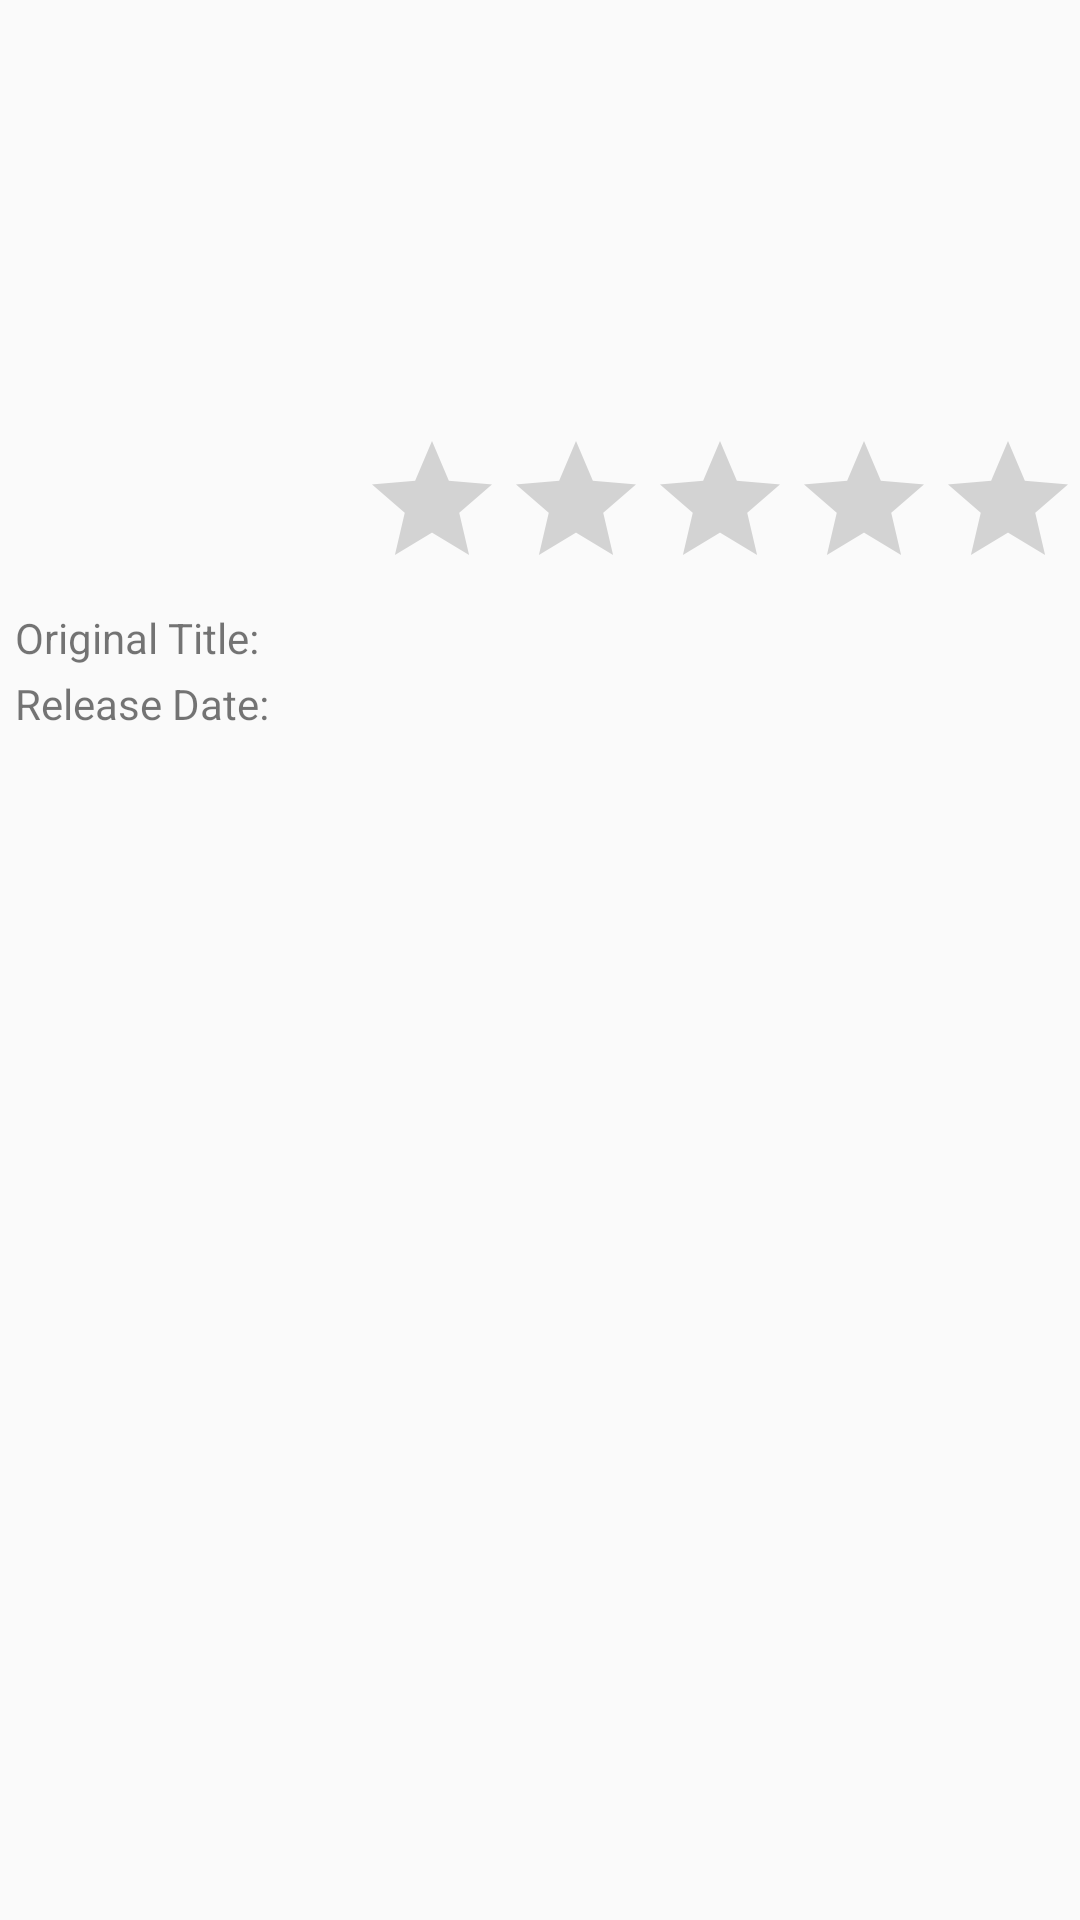

Reconstruct the res/layout file that produces this screen, plus the resources it refers to.
<!-- AndroidManifest.xml: application theme AppTheme -->
<!-- res/layout/movie_details_layout.xml -->
<?xml version="1.0" encoding="utf-8"?>

<RelativeLayout xmlns:android="http://schemas.android.com/apk/res/android"
    android:orientation="vertical"
    android:layout_width="match_parent"
    android:layout_height="match_parent">

    <FrameLayout
        android:id="@+id/fl_movie_banner"
        android:layout_width="match_parent"
        android:layout_height="wrap_content"
        android:layout_alignParentTop="true">
        <ImageView
            android:id="@+id/iv_movie_banner"
            android:contentDescription="@string/content_desc_movie_banner"
            android:layout_width="match_parent"
            android:layout_height="200dp"
            android:scaleType="centerCrop"
            android:layout_gravity="top|center_horizontal"/>
        <RatingBar
            android:id="@+id/rb_movie_rating"
            android:layout_width="wrap_content"
            android:layout_height="wrap_content"
            android:elevation="5dp"
            android:numStars="5"
            android:isIndicator="true"
            android:layout_gravity="bottom|end"/>
    </FrameLayout>

    

    <ScrollView
        android:layout_width="match_parent"
        android:layout_height="match_parent"
        android:layout_alignParentBottom="true"
        android:layout_alignParentStart="true"
        android:layout_below="@id/fl_movie_banner">
        

        <RelativeLayout
            android:layout_width="match_parent"
            android:layout_height="wrap_content">

            <TextView
                android:id="@+id/tv_original_movie_title_label"
                android:layout_width="wrap_content"
                android:layout_height="wrap_content"
                android:text="@string/original_movie_title_label"
                android:paddingStart="5dp"
                android:paddingEnd="5dp"
                android:paddingTop="3dp"/>

            <TextView
                android:id="@+id/tv_original_movie_title"
                android:layout_width="match_parent"
                android:layout_height="wrap_content"
                android:layout_toEndOf="@id/tv_original_movie_title_label"
                android:paddingStart="5dp"
                android:paddingEnd="5dp"
                android:paddingTop="3dp"
                android:ellipsize="end"
                android:maxLines="1"
                android:textStyle="bold"/>

            <TextView
                android:id="@+id/tv_release_date_label"
                android:layout_width="wrap_content"
                android:layout_height="wrap_content"
                android:layout_below="@id/tv_original_movie_title_label"
                android:text="@string/release_date_movie_label"
                android:paddingStart="5dp"
                android:paddingEnd="5dp"
                android:paddingTop="3dp"/>

            <TextView
                android:id="@+id/tv_release_date"
                android:layout_width="match_parent"
                android:layout_height="wrap_content"
                android:layout_toEndOf="@id/tv_release_date_label"
                android:layout_below="@id/tv_original_movie_title_label"
                android:paddingStart="5dp"
                android:paddingEnd="5dp"
                android:paddingTop="3dp"
                android:textStyle="bold"/>

            <TextView
                android:id="@+id/tv_movie_synopsis"
                android:layout_width="match_parent"
                android:layout_height="wrap_content"
                android:layout_below="@id/tv_release_date"
                android:textSize="20sp"
                android:padding="5dp" />

        </RelativeLayout>
    </ScrollView>


</RelativeLayout>
<!-- resources referenced by this layout -->
<resources>
  <!-- drawable border_movie_title (drawable) -->
  <shape xmlns:android="http://schemas.android.com/apk/res/android" android:shape="rectangle" >
      <gradient
          android:angle="90"
          android:startColor="@android:color/black"
          android:endColor="@android:color/transparent"/>
  </shape>
  <string name="content_desc_movie_banner">Movie Banner</string>
  <string name="original_movie_title_label">Original Title: </string>
  <string name="release_date_movie_label">Release Date: </string>
  <style name="AppTheme" parent="Theme.AppCompat.Light.DarkActionBar">
          
          <item name="colorPrimary">@android:color/darker_gray</item>
          <item name="colorPrimaryDark">@android:color/black</item>
          <item name="colorAccent">@color/colorAccent</item>
          <item name="actionBarStyle">@style/CustomActionBar</item>
      </style>
  <style name="CustomActionBar" parent="Widget.AppCompat.Light.ActionBar.Solid">
          <item name="android:background">@drawable/action_bar_bg</item>
          <item name="background">@drawable/action_bar_bg</item>
          <item name="android:displayOptions">showHome|useLogo|showTitle</item>
      </style>
  <!-- drawable action_bar_bg (drawable) -->
  <shape xmlns:android="http://schemas.android.com/apk/res/android" android:shape="rectangle" >
      <gradient
          android:angle="-90"
          android:startColor="@android:color/black"
          android:endColor="@android:color/darker_gray"/>
  </shape>
  <!-- not gathered from this repository: default colours our renderer supplied (Android Studio template values) -->
  <color name="colorAccent">#FF03DAC5</color>
</resources>
